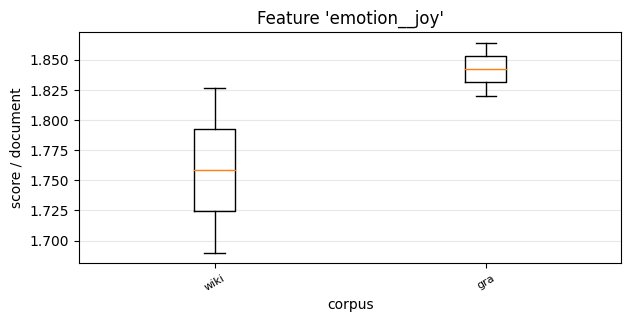

The file beside this chart, header and first rows:
, 0, 1
wiki, 1.69, 1.827
gra, 1.864, 1.82
